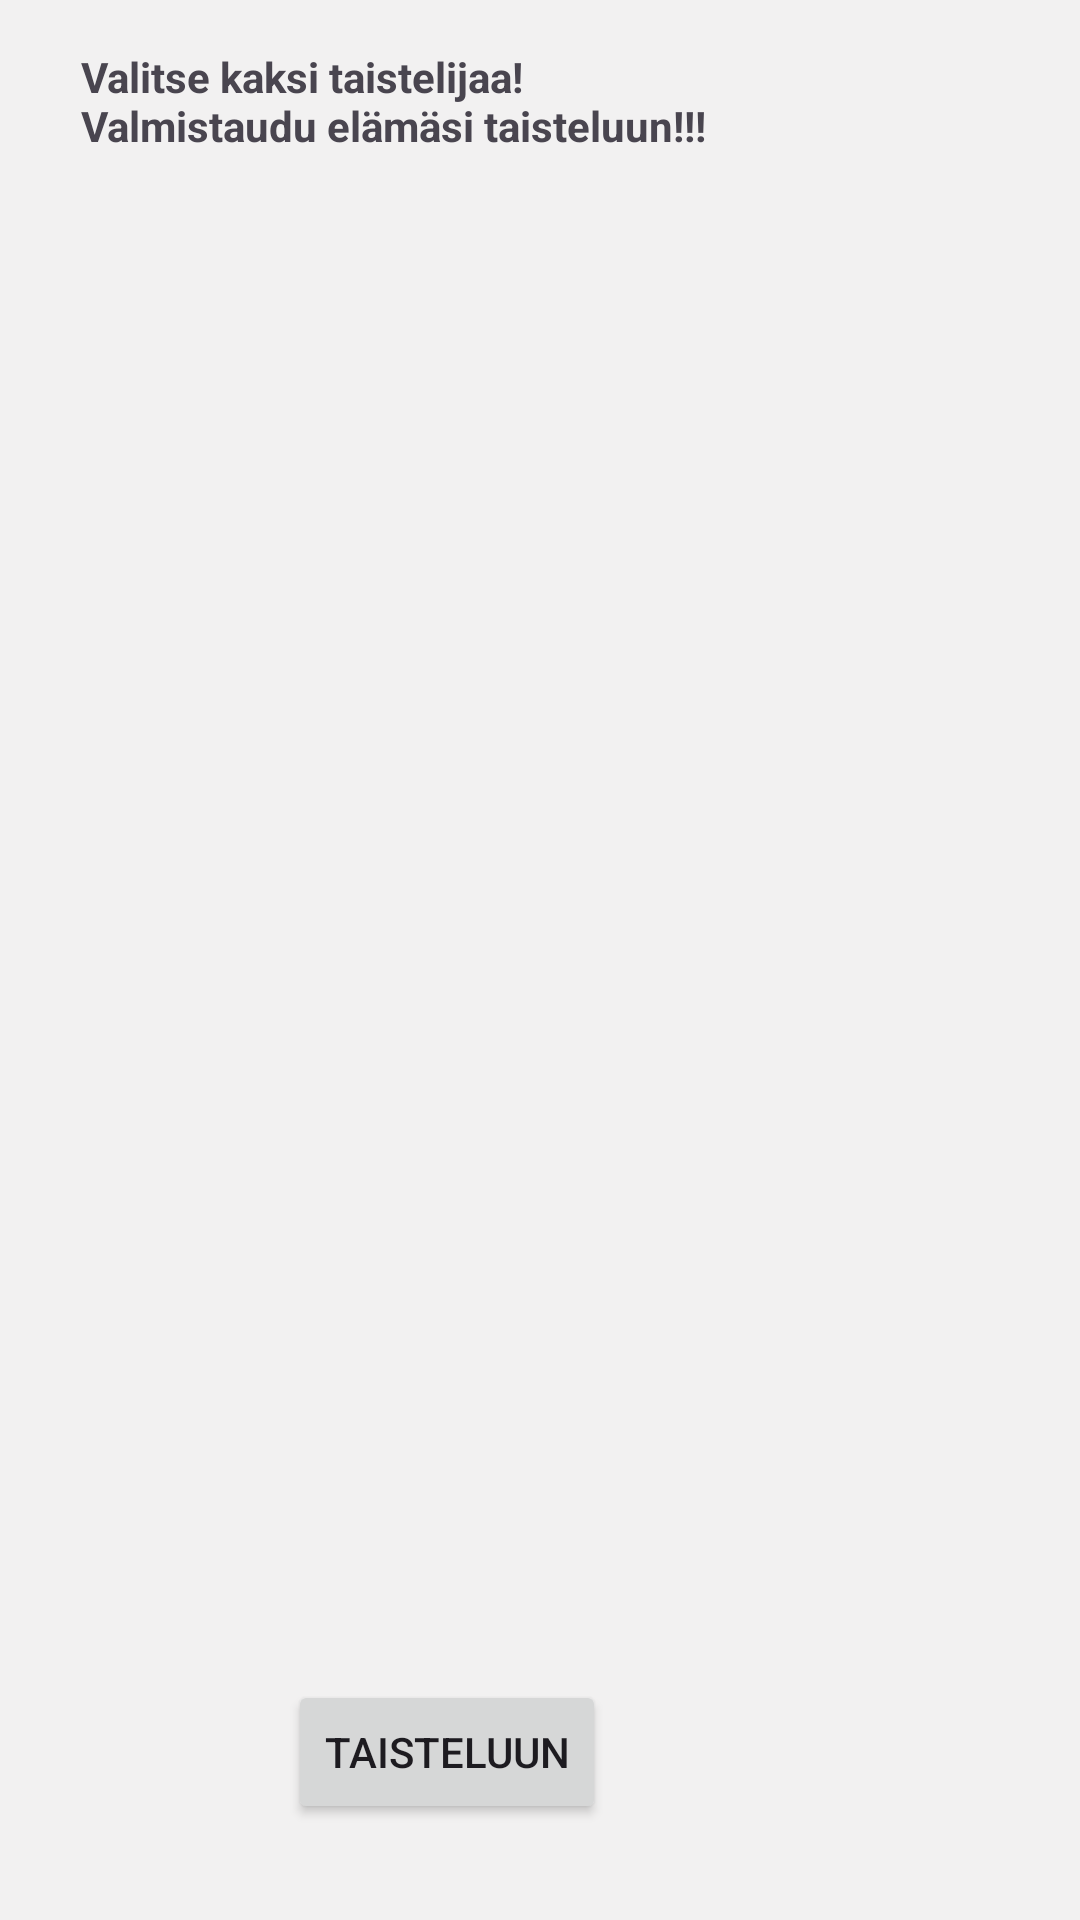

Layout XML and referenced resources for this Android screen:
<!-- AndroidManifest.xml: activity theme Theme.LutemonAppi -->
<!-- res/layout/fragment_fight.xml -->
<?xml version="1.0" encoding="utf-8"?>
<androidx.constraintlayout.widget.ConstraintLayout xmlns:android="http://schemas.android.com/apk/res/android"
    xmlns:app="http://schemas.android.com/apk/res-auto"
    xmlns:tools="http://schemas.android.com/tools"
    android:id="@+id/clFight"
    android:layout_width="match_parent"
    android:layout_height="match_parent"
    android:background="#F2F1F1"
    tools:context=".fragments.FightFragment">

    <LinearLayout
        android:id="@+id/linearLayoutFighting"
        android:layout_width="397dp"
        android:layout_height="538dp"
        android:layout_marginStart="4dp"
        android:layout_marginTop="76dp"
        android:orientation="vertical"
        app:layout_constraintEnd_toEndOf="parent"
        app:layout_constraintHorizontal_bias="0.0"
        app:layout_constraintStart_toStartOf="parent"
        app:layout_constraintTop_toTopOf="parent"></LinearLayout>

    <Button
        android:id="@+id/buttonToFight"
        android:layout_width="wrap_content"
        android:layout_height="wrap_content"
        android:layout_marginStart="160dp"
        android:layout_marginEnd="161dp"
        android:layout_marginBottom="32dp"
        android:text="Taisteluun"
        app:layout_constraintBottom_toBottomOf="parent"
        app:layout_constraintEnd_toEndOf="parent"
        app:layout_constraintHorizontal_bias="0.96"
        app:layout_constraintStart_toStartOf="parent" />

    <TextView
        android:id="@+id/textView"
        android:layout_width="216dp"
        android:layout_height="52dp"
        android:layout_marginStart="78dp"
        android:layout_marginTop="16dp"
        android:layout_marginEnd="117dp"
        android:text="Valitse kaksi taistelijaa! Valmistaudu elämäsi taisteluun!!!"
        android:textStyle="bold"
        app:layout_constraintEnd_toEndOf="parent"
        app:layout_constraintHorizontal_bias="1.0"
        app:layout_constraintStart_toStartOf="parent"
        app:layout_constraintTop_toTopOf="parent" />

</androidx.constraintlayout.widget.ConstraintLayout>
<!-- resources referenced by this layout -->
<resources>
  <style name="Theme.LutemonAppi" parent="Base.Theme.LutemonAppi" />
  <style name="Base.Theme.LutemonAppi" parent="Theme.Material3.DayNight.NoActionBar">
          
          
      </style>
</resources>
